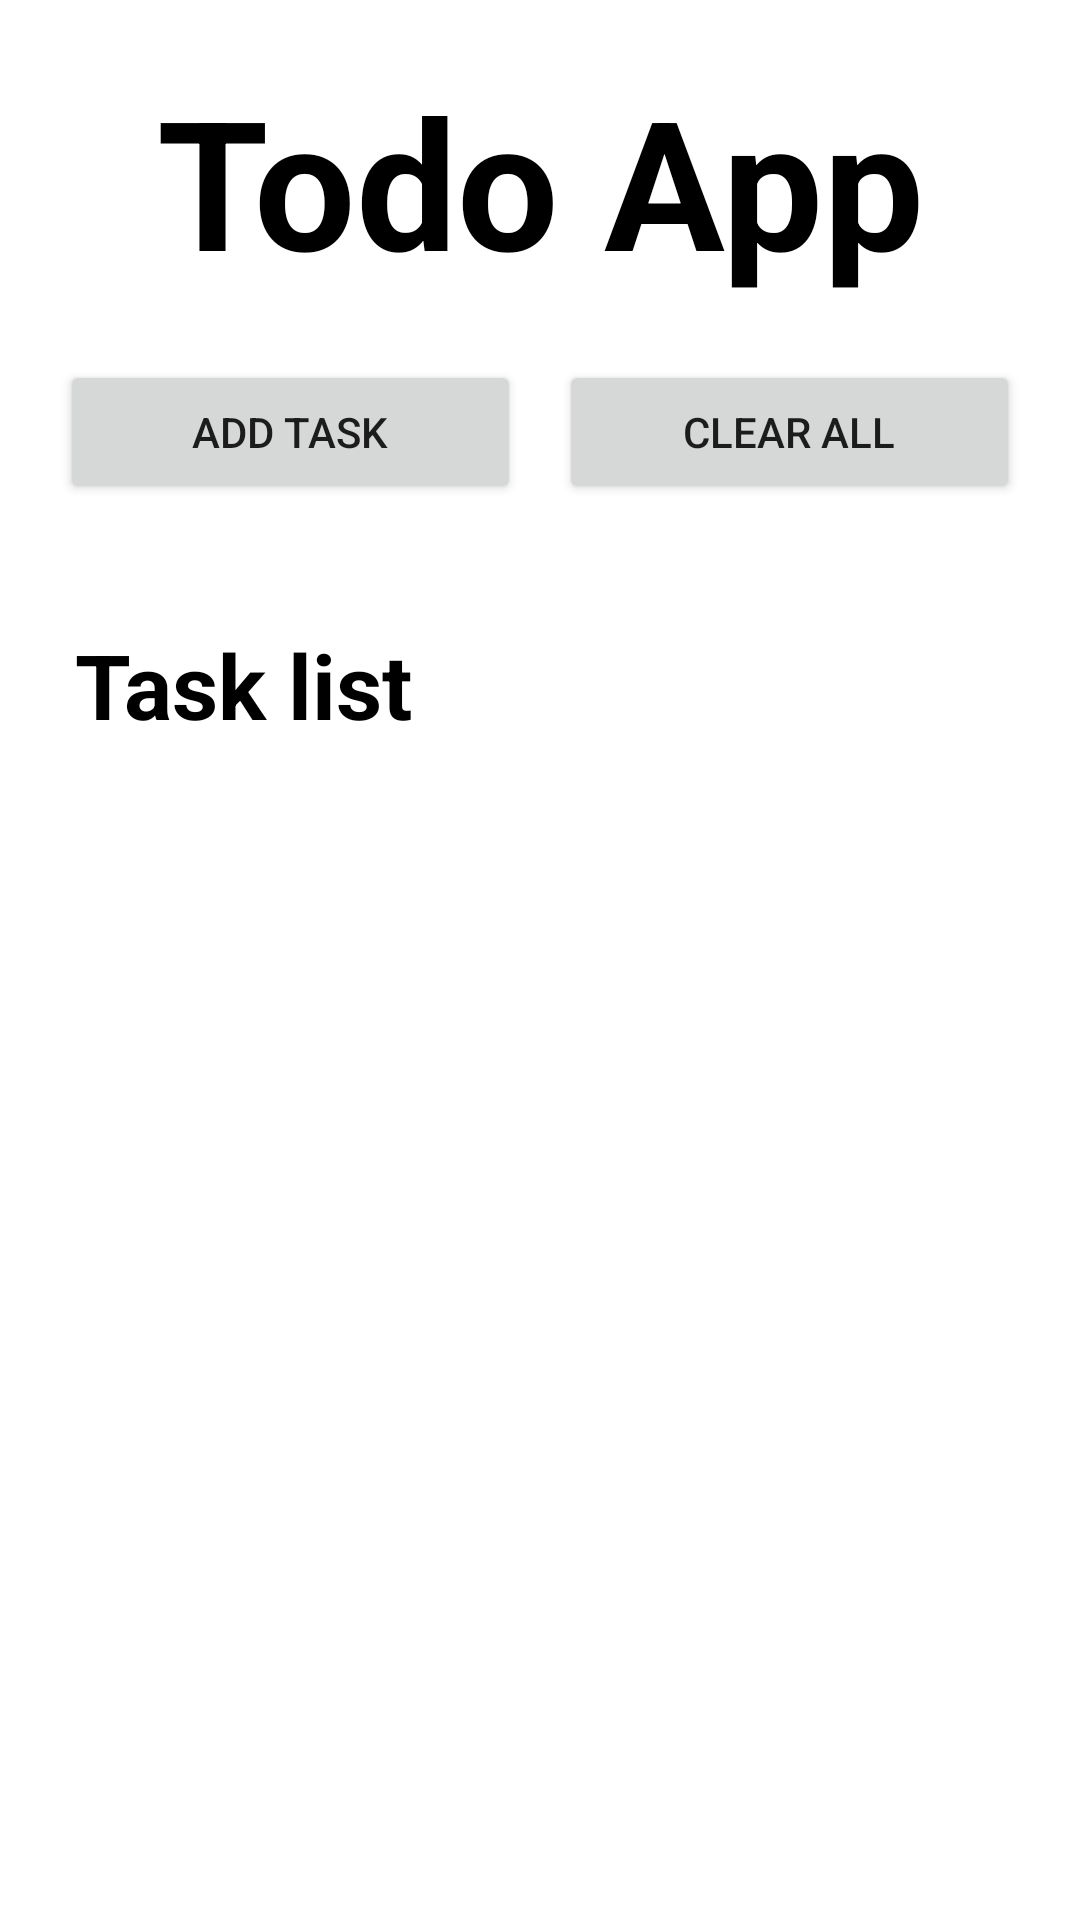

Android layout source for this screen:
<!-- AndroidManifest.xml: application theme Theme.Exo_04_SQLite -->
<!-- res/layout/activity_main.xml -->
<?xml version="1.0" encoding="utf-8"?>
<LinearLayout xmlns:android="http://schemas.android.com/apk/res/android"
    xmlns:app="http://schemas.android.com/apk/res-auto"
    xmlns:tools="http://schemas.android.com/tools"
    android:layout_width="match_parent"
    android:layout_height="match_parent"
    android:orientation="vertical"
    tools:context=".MainActivity">

    <TextView
        android:layout_width="match_parent"
        android:layout_height="wrap_content"
        android:layout_marginTop="20dp"
        style="@style/title_app"
        />

    <androidx.constraintlayout.widget.ConstraintLayout
        android:layout_width="match_parent"
        android:layout_height="wrap_content"
        android:layout_marginHorizontal="@dimen/default_margin_btn"
        android:layout_marginVertical="@dimen/default_margin">

        <Button
            android:id="@+id/btn_main_add_task"
            android:layout_width="0dp"
            android:layout_height="match_parent"
            android:text="@string/btn_add_task"
            app:layout_constraintTop_toTopOf="parent"
            app:layout_constraintBottom_toBottomOf="parent"
            app:layout_constraintStart_toStartOf="parent"
            app:layout_constraintWidth_percent="0.48"
            />


        <Button
            android:id="@+id/btn_main_clear_all"
            android:layout_width="0dp"
            android:layout_height="match_parent"
            android:text="@string/btn_clear_all"
            app:layout_constraintTop_toTopOf="parent"
            app:layout_constraintBottom_toBottomOf="parent"
            app:layout_constraintEnd_toEndOf="parent"
            app:layout_constraintWidth_percent="0.48"
            />

    </androidx.constraintlayout.widget.ConstraintLayout>

    <TextView
        android:layout_width="match_parent"
        android:layout_height="wrap_content"
        android:text="@string/subtitle_task_list"
        android:layout_marginTop="20dp"
        style="@style/subtitle_app"
        />

    <androidx.recyclerview.widget.RecyclerView
        android:id="@+id/lv_main_task_list"
        android:layout_width="match_parent"
        android:layout_height="wrap_content"
        android:layout_marginBottom="@dimen/default_margin"
        />

</LinearLayout>
<!-- resources referenced by this layout -->
<resources>
  <dimen name="default_margin">20dp</dimen>
  <dimen name="default_margin_btn">20dp</dimen>
  <string name="btn_add_task">Add task</string>
  <string name="btn_clear_all">Clear all</string>
  <string name="subtitle_task_list">Task list</string>
  <style name="subtitle_app">
          <item name="android:textColor">@color/black</item>
          <item name="android:textSize">30sp</item>
          <item name="android:textStyle">bold</item>
          <item name="android:paddingHorizontal">25sp</item>
      </style>
  <style name="title_app">
          <item name="android:textColor">@color/black</item>
          <item name="android:textSize">60sp</item>
          <item name="android:textStyle">bold</item>
          <item name="android:textAlignment">center</item>
          <item name="android:text">@string/title_main</item>
      </style>
  <style name="Theme.Exo_04_SQLite" parent="Theme.MaterialComponents.DayNight.DarkActionBar">
          
          <item name="colorPrimary">@color/purple_500</item>
          <item name="colorPrimaryVariant">@color/purple_700</item>
          <item name="colorOnPrimary">@color/white</item>
          
          <item name="colorSecondary">@color/teal_200</item>
          <item name="colorSecondaryVariant">@color/teal_700</item>
          <item name="colorOnSecondary">@color/black</item>
          
          <item name="android:statusBarColor" tools:targetApi="l">?attr/colorPrimaryVariant</item>
          
      </style>
  <color name="black">#FF000000</color>
  <string name="title_main">Todo App</string>
  <color name="purple_500">#FF6200EE</color>
  <color name="purple_700">#FF3700B3</color>
  <color name="white">#FFFFFFFF</color>
  <color name="teal_200">#FF03DAC5</color>
  <color name="teal_700">#FF018786</color>
</resources>
